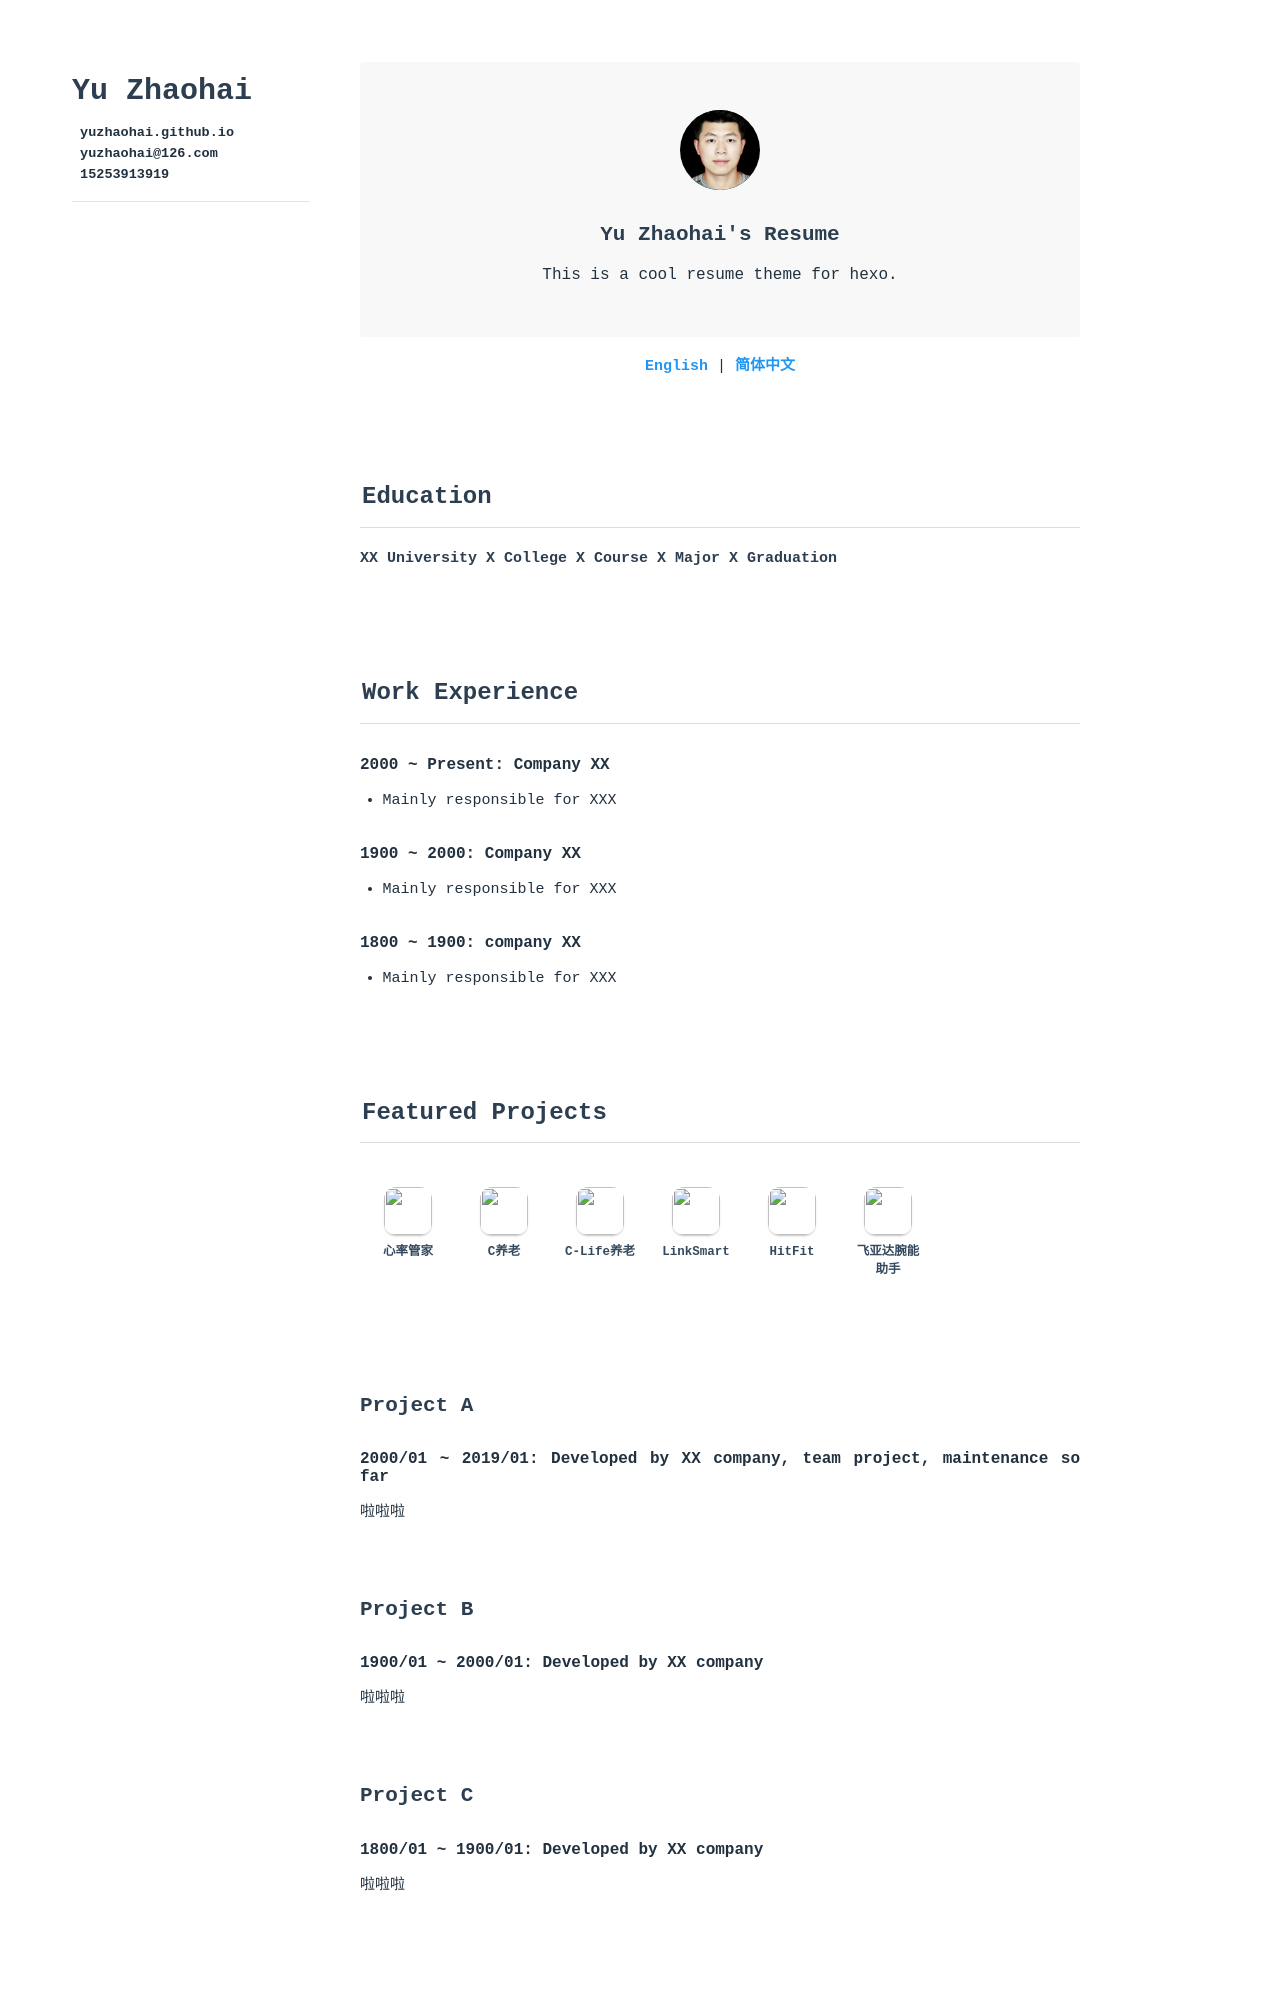

repository: yuzhaohai/yuzhaohai.github.io · page: en/index.html · generator: jekyll

---
# Language (Optional)
lang: en
# Site Keywords & Description
keywords: Resume,Hexo,Resume Theme
description: This is a cool resume theme for hexo.
# Resume Title
resume_title: Yu Zhaohai's Resume
# Job Applicant Name
name: Yu Zhaohai
avatar: /avatar.png
# Contact
contact:
  # URL
  - icon: fas fa-globe-europe
    text: yuzhaohai.github.io
    url: https://yuzhaohai.github.io
  # Email
  - icon: fas fa-envelope
    text: yuzhaohai@126.com
    url: mailto:yuzhaohai@126.com
  # Phone Number
  - icon: fas fa-phone-alt
    text: 15253913919
    url: tel:15253913919
---

{% raw %}
<center>
<a href='/en/'>English</a> | <a href='/'>简体中文</a>
</center>
{% endraw %}


## <i class="fas fa-user-graduate"></i> Education

**XX University X College X Course X Major X Graduation**


## <i class="fas fa-user-tie"></i> Work Experience


#### 2000 ~ Present: Company XX

- Mainly responsible for XXX

#### 1900 ~ 2000: Company XX

- Mainly responsible for XXX

#### 1800 ~ 1900: company XX

- Mainly responsible for XXX



## <i class="fas fa-award"></i> Featured Projects


{% raw %}
<btns rounded>
<a href='https://apps.apple.com/cn/app/heart-mate-pro-hrm-utility/id1463348922?ls=1'>
  <img src='https://cdn.jsdelivr.net/gh/xaoxuu/cdn-assets/proj/heartmate/icon.png'>
  心率管家
</a>
<a href='https://apps.apple.com/cn/app/c%E5%85%BB%E8%80%81/id1458315594'>
  <img src='https://cdn.jsdelivr.net/gh/xaoxuu/cdn-assets/proj/het-cyanglao/icon.png'>
  C养老
</a>
<a href='https://apps.apple.com/cn/app/c-life%E5%85%BB%E8%80%81/id1393937890'>
  <img src='https://cdn.jsdelivr.net/gh/xaoxuu/cdn-assets/proj/het-clife/icon.png'>
  C-Life养老
</a>
<a href='https://apps.apple.com/cn/app/linksmart/id1109303355'>
  <img src='https://cdn.jsdelivr.net/gh/xaoxuu/cdn-assets/proj/ht-linksmart/icon.png'>
  LinkSmart
</a>
<a href='https://apps.apple.com/cn/app/hitfit/id1207738581'>
  <img src='https://cdn.jsdelivr.net/gh/xaoxuu/cdn-assets/proj/ht-hitfit/icon.png'>
  HitFit
</a>
<a href='https://apps.apple.com/cn/app/%E8%85%95%E8%83%BD%E5%8A%A9%E6%89%8B/id1138242219'>
  <img src='https://cdn.jsdelivr.net/gh/xaoxuu/cdn-assets/proj/ht-fiyta/icon.png'>
  飞亚达腕能助手
</a>
</btns><br>
{% endraw %}


### Project A

#### 2000/01 ~ 2019/01: Developed by XX company, team project, maintenance so far

啦啦啦

### Project B

#### 1900/01 ~ 2000/01: Developed by XX company

啦啦啦

### Project C

#### 1800/01 ~ 1900/01: Developed by XX company

啦啦啦

## <i class="fab fa-github"></i> Open Source Contributions


### Volantis
